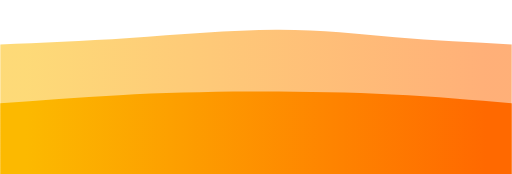
t = 0.00 s
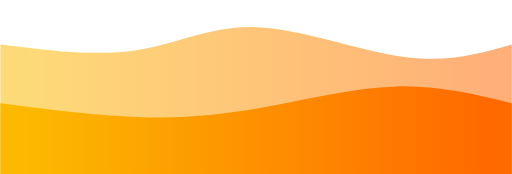
t = 0.75 s
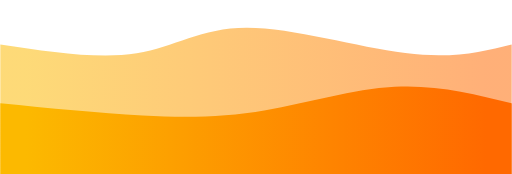
t = 1.25 s
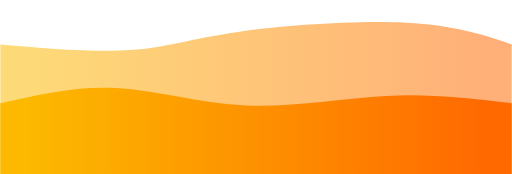
t = 2.00 s
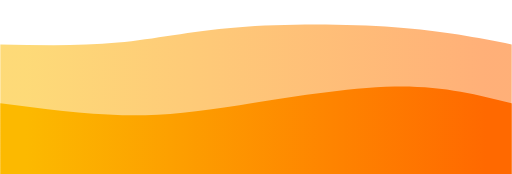
t = 2.75 s
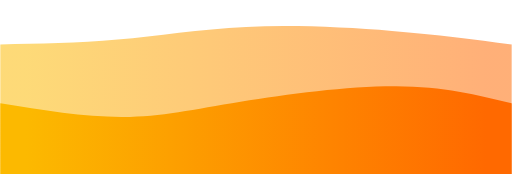
t = 3.25 s

The animated SVG that drew these frames (rendered in a browser with its animation timeline set to each time). Animation: 2 CSS @keyframes rules; one cycle of 4.00 s, repeats indefinitely.

<svg width="100%" height="100%" id="svg" viewBox="0 0 1440 490" xmlns="http://www.w3.org/2000/svg" class="transition duration-300 ease-in-out delay-150"><style>
          .path-0{
            animation:pathAnim-0 4s;
            animation-timing-function: linear;
            animation-iteration-count: infinite;
          }
          @keyframes pathAnim-0{
            0%{
              d: path("M 0,500 L 0,125 C 115.14285714285714,120.5 230.28571428571428,116 364,107 C 497.7142857142857,98 650,84.5 777,84 C 904,83.5 1005.7142857142858,96 1112,105 C 1218.2857142857142,114 1329.142857142857,119.5 1440,125 L 1440,500 L 0,500 Z");
            }
            25%{
              d: path("M 0,500 L 0,125 C 140.78571428571428,149.17857142857144 281.57142857142856,173.35714285714286 390,153 C 498.42857142857144,132.64285714285714 574.5,67.74999999999999 702,74 C 829.5,80.25000000000001 1008.4285714285716,157.64285714285717 1140,178 C 1271.5714285714284,198.35714285714283 1355.7857142857142,161.67857142857142 1440,125 L 1440,500 L 0,500 Z");
            }
            50%{
              d: path("M 0,500 L 0,125 C 132.71428571428572,136.39285714285714 265.42857142857144,147.78571428571428 366,141 C 466.57142857142856,134.21428571428572 535.0000000000001,109.25 669,90 C 802.9999999999999,70.75 1002.5714285714287,57.21428571428571 1142,64 C 1281.4285714285713,70.78571428571429 1360.7142857142858,97.89285714285714 1440,125 L 1440,500 L 0,500 Z");
            }
            75%{
              d: path("M 0,500 L 0,125 C 106.75,124.42857142857143 213.5,123.85714285714286 319,113 C 424.5,102.14285714285714 528.7500000000001,81 664,73 C 799.2499999999999,65 965.5,70.14285714285714 1100,81 C 1234.5,91.85714285714286 1337.25,108.42857142857143 1440,125 L 1440,500 L 0,500 Z");
            }
            100%{
              d: path("M 0,500 L 0,125 C 115.14285714285714,120.5 230.28571428571428,116 364,107 C 497.7142857142857,98 650,84.5 777,84 C 904,83.5 1005.7142857142858,96 1112,105 C 1218.2857142857142,114 1329.142857142857,119.5 1440,125 L 1440,500 L 0,500 Z");
            }
          }</style><defs><linearGradient id="gradient" x1="0%" y1="50%" x2="100%" y2="50%"><stop offset="5%" stop-color="#fcb900"></stop><stop offset="95%" stop-color="#ff6900"></stop></linearGradient></defs><path d="M 0,500 L 0,125 C 115.14285714285714,120.5 230.28571428571428,116 364,107 C 497.7142857142857,98 650,84.5 777,84 C 904,83.5 1005.7142857142858,96 1112,105 C 1218.2857142857142,114 1329.142857142857,119.5 1440,125 L 1440,500 L 0,500 Z" stroke="none" stroke-width="0" fill="url(#gradient)" fill-opacity="0.53" class="transition-all duration-300 ease-in-out delay-150 path-0"></path><style>
          .path-1{
            animation:pathAnim-1 4s;
            animation-timing-function: linear;
            animation-iteration-count: infinite;
          }
          @keyframes pathAnim-1{
            0%{
              d: path("M 0,500 L 0,291 C 109.57142857142858,282.5 219.14285714285717,274 335,268 C 450.85714285714283,262 573,258.5 705,258 C 837,257.5 978.8571428571429,260 1103,266 C 1227.142857142857,272 1333.5714285714284,281.5 1440,291 L 1440,500 L 0,500 Z");
            }
            25%{
              d: path("M 0,500 L 0,291 C 149.75,317.75 299.5,344.5 425,351 C 550.5,357.5 651.7500000000001,343.75 765,315 C 878.2499999999999,286.25 1003.5,242.5 1118,236 C 1232.5,229.5 1336.25,260.25 1440,291 L 1440,500 L 0,500 Z");
            }
            50%{
              d: path("M 0,500 L 0,291 C 106.42857142857142,266.3571428571429 212.85714285714283,241.71428571428572 327,248 C 441.14285714285717,254.28571428571428 562.9999999999999,291.50000000000006 693,297 C 823.0000000000001,302.49999999999994 961.1428571428573,276.2857142857143 1087,270 C 1212.8571428571427,263.7142857142857 1326.4285714285713,277.3571428571429 1440,291 L 1440,500 L 0,500 Z");
            }
            75%{
              d: path("M 0,500 L 0,291 C 123.03571428571428,319.8928571428571 246.07142857142856,348.7857142857143 349,350 C 451.92857142857144,351.2142857142857 534.7499999999999,324.74999999999994 667,296 C 799.2500000000001,267.25000000000006 980.9285714285716,236.21428571428572 1118,235 C 1255.0714285714284,233.78571428571428 1347.5357142857142,262.3928571428571 1440,291 L 1440,500 L 0,500 Z");
            }
            100%{
              d: path("M 0,500 L 0,291 C 109.57142857142858,282.5 219.14285714285717,274 335,268 C 450.85714285714283,262 573,258.5 705,258 C 837,257.5 978.8571428571429,260 1103,266 C 1227.142857142857,272 1333.5714285714284,281.5 1440,291 L 1440,500 L 0,500 Z");
            }
          }</style><defs><linearGradient id="gradient" x1="0%" y1="50%" x2="100%" y2="50%"><stop offset="5%" stop-color="#fcb900"></stop><stop offset="95%" stop-color="#ff6900"></stop></linearGradient></defs><path d="M 0,500 L 0,291 C 109.57142857142858,282.5 219.14285714285717,274 335,268 C 450.85714285714283,262 573,258.5 705,258 C 837,257.5 978.8571428571429,260 1103,266 C 1227.142857142857,272 1333.5714285714284,281.5 1440,291 L 1440,500 L 0,500 Z" stroke="none" stroke-width="0" fill="url(#gradient)" fill-opacity="1" class="transition-all duration-300 ease-in-out delay-150 path-1"></path></svg>
